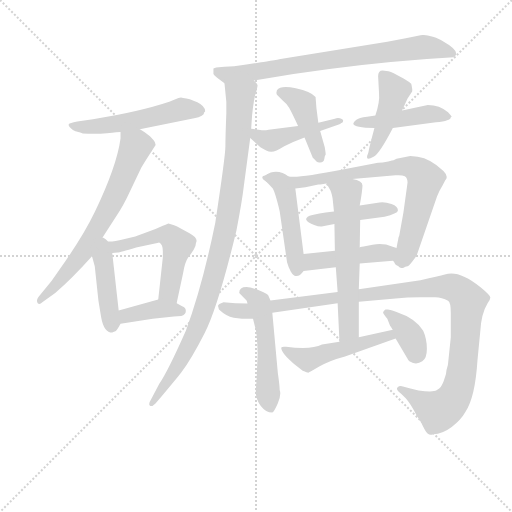
t = 0.00 s
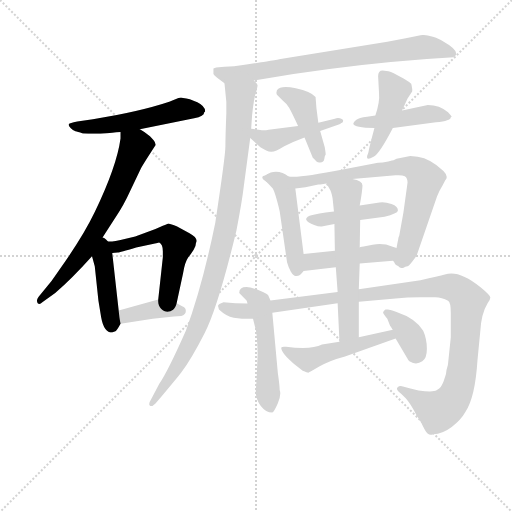
t = 2.88 s
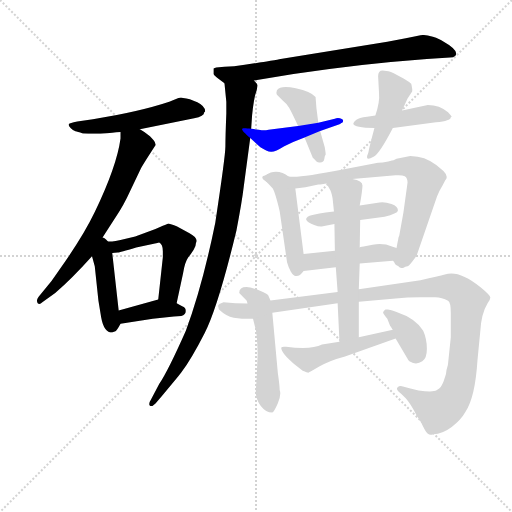
t = 5.75 s
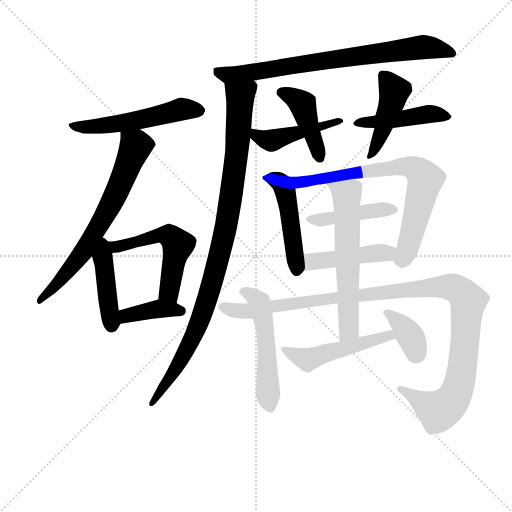
t = 8.63 s
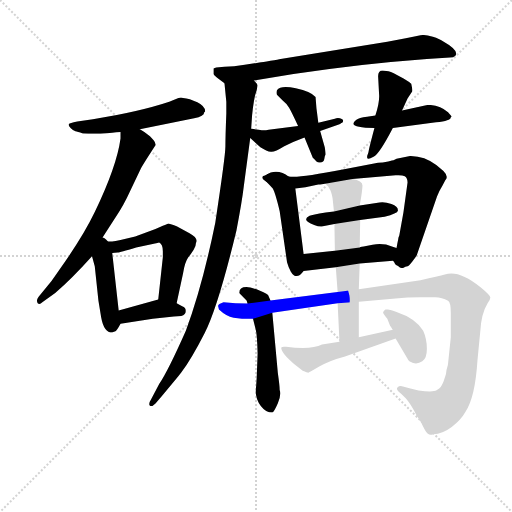
t = 11.51 s
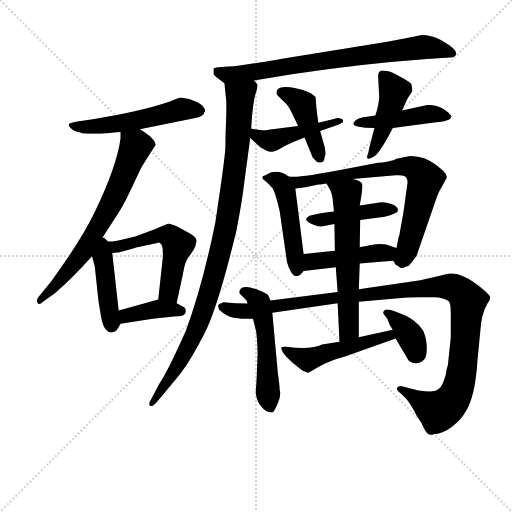
t = 14.38 s

The animated SVG that drew these frames (rendered in a browser with its animation timeline set to each time). Animation: 20 CSS @keyframes rules; one cycle of 14.38 s.

<svg version="1.1" viewBox="0 0 1024 1024" xmlns="http://www.w3.org/2000/svg">
  <g stroke="lightgray" stroke-dasharray="1,1" stroke-width="1" transform="scale(4, 4)">
    <line x1="0" y1="0" x2="256" y2="256"></line>
    <line x1="256" y1="0" x2="0" y2="256"></line>
    <line x1="128" y1="0" x2="128" y2="256"></line>
    <line x1="0" y1="128" x2="256" y2="128"></line>
  </g>
<g transform="scale(0.92, -0.92) translate(60, -900)">
   <style type="text/css">
    @keyframes keyframes0 {
      from {
       stroke: blue;
       stroke-dashoffset: 545;
       stroke-width: 128;
       }
       64% {
       animation-timing-function: step-end;
       stroke: blue;
       stroke-dashoffset: 0;
       stroke-width: 128;
       }
       to {
       stroke: black;
       stroke-width: 1024;
       }
       }
       #make-me-a-hanzi-animation-0 {
         animation: keyframes0 0.693522s both;
         animation-delay: 0.000000s;
         animation-timing-function: linear;
       }
    @keyframes keyframes1 {
      from {
       stroke: blue;
       stroke-dashoffset: 689;
       stroke-width: 128;
       }
       69% {
       animation-timing-function: step-end;
       stroke: blue;
       stroke-dashoffset: 0;
       stroke-width: 128;
       }
       to {
       stroke: black;
       stroke-width: 1024;
       }
       }
       #make-me-a-hanzi-animation-1 {
         animation: keyframes1 0.810710s both;
         animation-delay: 0.693522s;
         animation-timing-function: linear;
       }
    @keyframes keyframes2 {
      from {
       stroke: blue;
       stroke-dashoffset: 436;
       stroke-width: 128;
       }
       59% {
       animation-timing-function: step-end;
       stroke: blue;
       stroke-dashoffset: 0;
       stroke-width: 128;
       }
       to {
       stroke: black;
       stroke-width: 1024;
       }
       }
       #make-me-a-hanzi-animation-2 {
         animation: keyframes2 0.604818s both;
         animation-delay: 1.504232s;
         animation-timing-function: linear;
       }
    @keyframes keyframes3 {
      from {
       stroke: blue;
       stroke-dashoffset: 548;
       stroke-width: 128;
       }
       64% {
       animation-timing-function: step-end;
       stroke: blue;
       stroke-dashoffset: 0;
       stroke-width: 128;
       }
       to {
       stroke: black;
       stroke-width: 1024;
       }
       }
       #make-me-a-hanzi-animation-3 {
         animation: keyframes3 0.695964s both;
         animation-delay: 2.109049s;
         animation-timing-function: linear;
       }
    @keyframes keyframes4 {
      from {
       stroke: blue;
       stroke-dashoffset: 388;
       stroke-width: 128;
       }
       56% {
       animation-timing-function: step-end;
       stroke: blue;
       stroke-dashoffset: 0;
       stroke-width: 128;
       }
       to {
       stroke: black;
       stroke-width: 1024;
       }
       }
       #make-me-a-hanzi-animation-4 {
         animation: keyframes4 0.565755s both;
         animation-delay: 2.805013s;
         animation-timing-function: linear;
       }
    @keyframes keyframes5 {
      from {
       stroke: blue;
       stroke-dashoffset: 777;
       stroke-width: 128;
       }
       72% {
       animation-timing-function: step-end;
       stroke: blue;
       stroke-dashoffset: 0;
       stroke-width: 128;
       }
       to {
       stroke: black;
       stroke-width: 1024;
       }
       }
       #make-me-a-hanzi-animation-5 {
         animation: keyframes5 0.882324s both;
         animation-delay: 3.370768s;
         animation-timing-function: linear;
       }
    @keyframes keyframes6 {
      from {
       stroke: blue;
       stroke-dashoffset: 995;
       stroke-width: 128;
       }
       76% {
       animation-timing-function: step-end;
       stroke: blue;
       stroke-dashoffset: 0;
       stroke-width: 128;
       }
       to {
       stroke: black;
       stroke-width: 1024;
       }
       }
       #make-me-a-hanzi-animation-6 {
         animation: keyframes6 1.059733s both;
         animation-delay: 4.253092s;
         animation-timing-function: linear;
       }
    @keyframes keyframes7 {
      from {
       stroke: blue;
       stroke-dashoffset: 458;
       stroke-width: 128;
       }
       60% {
       animation-timing-function: step-end;
       stroke: blue;
       stroke-dashoffset: 0;
       stroke-width: 128;
       }
       to {
       stroke: black;
       stroke-width: 1024;
       }
       }
       #make-me-a-hanzi-animation-7 {
         animation: keyframes7 0.622721s both;
         animation-delay: 5.312826s;
         animation-timing-function: linear;
       }
    @keyframes keyframes8 {
      from {
       stroke: blue;
       stroke-dashoffset: 431;
       stroke-width: 128;
       }
       58% {
       animation-timing-function: step-end;
       stroke: blue;
       stroke-dashoffset: 0;
       stroke-width: 128;
       }
       to {
       stroke: black;
       stroke-width: 1024;
       }
       }
       #make-me-a-hanzi-animation-8 {
         animation: keyframes8 0.600749s both;
         animation-delay: 5.935547s;
         animation-timing-function: linear;
       }
    @keyframes keyframes9 {
      from {
       stroke: blue;
       stroke-dashoffset: 461;
       stroke-width: 128;
       }
       60% {
       animation-timing-function: step-end;
       stroke: blue;
       stroke-dashoffset: 0;
       stroke-width: 128;
       }
       to {
       stroke: black;
       stroke-width: 1024;
       }
       }
       #make-me-a-hanzi-animation-9 {
         animation: keyframes9 0.625163s both;
         animation-delay: 6.536296s;
         animation-timing-function: linear;
       }
    @keyframes keyframes10 {
      from {
       stroke: blue;
       stroke-dashoffset: 452;
       stroke-width: 128;
       }
       60% {
       animation-timing-function: step-end;
       stroke: blue;
       stroke-dashoffset: 0;
       stroke-width: 128;
       }
       to {
       stroke: black;
       stroke-width: 1024;
       }
       }
       #make-me-a-hanzi-animation-10 {
         animation: keyframes10 0.617839s both;
         animation-delay: 7.161458s;
         animation-timing-function: linear;
       }
    @keyframes keyframes11 {
      from {
       stroke: blue;
       stroke-dashoffset: 472;
       stroke-width: 128;
       }
       61% {
       animation-timing-function: step-end;
       stroke: blue;
       stroke-dashoffset: 0;
       stroke-width: 128;
       }
       to {
       stroke: black;
       stroke-width: 1024;
       }
       }
       #make-me-a-hanzi-animation-11 {
         animation: keyframes11 0.634115s both;
         animation-delay: 7.779297s;
         animation-timing-function: linear;
       }
    @keyframes keyframes12 {
      from {
       stroke: blue;
       stroke-dashoffset: 794;
       stroke-width: 128;
       }
       72% {
       animation-timing-function: step-end;
       stroke: blue;
       stroke-dashoffset: 0;
       stroke-width: 128;
       }
       to {
       stroke: black;
       stroke-width: 1024;
       }
       }
       #make-me-a-hanzi-animation-12 {
         animation: keyframes12 0.896159s both;
         animation-delay: 8.413411s;
         animation-timing-function: linear;
       }
    @keyframes keyframes13 {
      from {
       stroke: blue;
       stroke-dashoffset: 438;
       stroke-width: 128;
       }
       59% {
       animation-timing-function: step-end;
       stroke: blue;
       stroke-dashoffset: 0;
       stroke-width: 128;
       }
       to {
       stroke: black;
       stroke-width: 1024;
       }
       }
       #make-me-a-hanzi-animation-13 {
         animation: keyframes13 0.606445s both;
         animation-delay: 9.309570s;
         animation-timing-function: linear;
       }
    @keyframes keyframes14 {
      from {
       stroke: blue;
       stroke-dashoffset: 466;
       stroke-width: 128;
       }
       60% {
       animation-timing-function: step-end;
       stroke: blue;
       stroke-dashoffset: 0;
       stroke-width: 128;
       }
       to {
       stroke: black;
       stroke-width: 1024;
       }
       }
       #make-me-a-hanzi-animation-14 {
         animation: keyframes14 0.629232s both;
         animation-delay: 9.916016s;
         animation-timing-function: linear;
       }
    @keyframes keyframes15 {
      from {
       stroke: blue;
       stroke-dashoffset: 530;
       stroke-width: 128;
       }
       63% {
       animation-timing-function: step-end;
       stroke: blue;
       stroke-dashoffset: 0;
       stroke-width: 128;
       }
       to {
       stroke: black;
       stroke-width: 1024;
       }
       }
       #make-me-a-hanzi-animation-15 {
         animation: keyframes15 0.681315s both;
         animation-delay: 10.545247s;
         animation-timing-function: linear;
       }
    @keyframes keyframes16 {
      from {
       stroke: blue;
       stroke-dashoffset: 1160;
       stroke-width: 128;
       }
       79% {
       animation-timing-function: step-end;
       stroke: blue;
       stroke-dashoffset: 0;
       stroke-width: 128;
       }
       to {
       stroke: black;
       stroke-width: 1024;
       }
       }
       #make-me-a-hanzi-animation-16 {
         animation: keyframes16 1.194010s both;
         animation-delay: 11.226562s;
         animation-timing-function: linear;
       }
    @keyframes keyframes17 {
      from {
       stroke: blue;
       stroke-dashoffset: 615;
       stroke-width: 128;
       }
       67% {
       animation-timing-function: step-end;
       stroke: blue;
       stroke-dashoffset: 0;
       stroke-width: 128;
       }
       to {
       stroke: black;
       stroke-width: 1024;
       }
       }
       #make-me-a-hanzi-animation-17 {
         animation: keyframes17 0.750488s both;
         animation-delay: 12.420573s;
         animation-timing-function: linear;
       }
    @keyframes keyframes18 {
      from {
       stroke: blue;
       stroke-dashoffset: 505;
       stroke-width: 128;
       }
       62% {
       animation-timing-function: step-end;
       stroke: blue;
       stroke-dashoffset: 0;
       stroke-width: 128;
       }
       to {
       stroke: black;
       stroke-width: 1024;
       }
       }
       #make-me-a-hanzi-animation-18 {
         animation: keyframes18 0.660970s both;
         animation-delay: 13.171061s;
         animation-timing-function: linear;
       }
    @keyframes keyframes19 {
      from {
       stroke: blue;
       stroke-dashoffset: 368;
       stroke-width: 128;
       }
       55% {
       animation-timing-function: step-end;
       stroke: blue;
       stroke-dashoffset: 0;
       stroke-width: 128;
       }
       to {
       stroke: black;
       stroke-width: 1024;
       }
       }
       #make-me-a-hanzi-animation-19 {
         animation: keyframes19 0.549479s both;
         animation-delay: 13.832031s;
         animation-timing-function: linear;
       }
</style>
<path d="M 244.0 619.0 L 362.0 643.0 Q 384.0 647.0 384.0 656.0 Q 386.0 657.0 386.0 658.0 Q 386.0 669.0 369.0 677.5 Q 352.0 686.0 338.0 687.0 Q 334.0 689.0 328.0 687.0 L 308.0 679.0 Q 242.0 657.0 142.0 641.0 L 108.0 636.0 Q 91.0 633.0 89.5 630.0 Q 88.0 627.0 94.0 621.0 Q 100.0 615.0 104.0 614.5 Q 108.0 614.0 120.0 610.0 Q 147.0 608.0 172.5 610.5 Q 198.0 613.0 202.0 613.0 L 244.0 619.0 Z" fill="lightgray"></path> 
<path d="M 158.0 376.0 L 192.0 429.0 Q 208.0 452.0 224.0 487.0 L 246.0 533.0 Q 250.0 541.0 278.0 584.0 Q 279.0 589.0 274.0 595.0 L 266.0 604.0 Q 255.0 613.0 244.0 619.0 C 219.0 635.0 202.0 643.0 202.0 613.0 L 202.0 599.0 Q 194.0 539.0 146.0 439.0 Q 124.0 393.0 82.0 332.0 L 52.0 289.0 L 24.0 255.0 Q 18.0 247.0 22.0 241.0 Q 26.0 237.0 32.0 243.0 L 60.0 263.0 Q 96.0 294.0 140.0 343.0 L 158.0 376.0 Z" fill="lightgray"></path> 
<path d="M 140.0 343.0 L 146.0 321.0 L 154.0 246.0 L 160.0 210.0 Q 166.0 177.0 184.0 177.0 Q 188.0 179.0 191.0 180.0 Q 194.0 181.0 202.0 196.0 C 203.0 197.0 201.0 195.0 198.0 225.0 L 184.0 350.0 C 178.0 401.0 126.0 394.0 140.0 343.0 Z" fill="lightgray"></path> 
<path d="M 324.0 241.0 L 338.0 306.0 Q 342.0 330.0 349.0 340.0 Q 356.0 349.0 361.0 357.0 Q 366.0 365.0 366.0 372.0 Q 372.0 382.0 352.0 393.0 L 324.0 408.0 Q 308.0 414.0 306.0 414.0 Q 300.0 411.0 294.0 409.0 L 278.0 402.0 L 234.0 386.0 L 202.0 378.0 Q 187.0 374.0 181.0 375.0 Q 174.0 375.0 166.0 375.0 L 158.0 376.0 C 128.0 379.0 154.0 348.0 184.0 350.0 L 196.0 351.0 Q 200.0 351.0 236.0 362.0 L 282.0 372.0 Q 282.0 373.0 286.0 373.0 Q 294.0 369.0 294.0 354.0 L 294.0 341.0 L 284.0 249.0 C 281.0 219.0 318.0 212.0 324.0 241.0 Z" fill="lightgray"></path> 
<path d="M 202.0 196.0 L 272.0 207.0 L 318.0 212.0 L 334.0 213.0 Q 344.0 216.0 344.0 224.0 Q 344.0 231.0 336.0 234.0 L 324.0 241.0 C 302.0 254.0 302.0 254.0 284.0 249.0 L 198.0 225.0 C 169.0 217.0 172.0 191.0 202.0 196.0 Z" fill="lightgray"></path> 
<path d="M 492.0 725.0 L 578.0 739.0 Q 718.0 761.0 868.0 772.0 L 918.0 775.0 Q 926.0 775.0 930.0 779.0 Q 939.0 790.0 902.0 811.0 Q 896.0 815.0 881.0 820.0 Q 866.0 825.0 859.0 824.0 Q 852.0 823.0 822.0 817.0 L 782.0 809.0 L 550.0 772.0 Q 546.0 771.0 528.0 768.0 Q 510.0 765.0 504.0 764.0 L 472.0 759.0 Q 448.0 755.0 428.0 755.0 L 410.0 753.0 L 404.0 751.0 L 404.0 739.0 Q 405.0 737.0 412.0 731.0 L 428.0 719.0 C 433.0 715.0 462.0 720.0 492.0 725.0 Z" fill="lightgray"></path> 
<path d="M 486.0 620.0 L 488.0 649.0 Q 492.0 689.0 498.0 704.0 L 500.0 714.0 Q 500.0 717.0 492.0 725.0 C 483.0 754.0 425.0 749.0 428.0 719.0 L 432.0 679.0 L 432.0 653.0 Q 430.0 603.0 430.0 582.0 Q 430.0 561.0 408.0 416.0 Q 380.0 278.0 344.0 181.0 Q 306.0 95.0 286.0 65.0 L 268.0 31.0 Q 262.0 22.0 266.0 18.0 Q 270.0 15.0 278.0 23.0 L 292.0 39.0 Q 333.0 88.0 334.0 90.0 Q 356.0 119.0 385.0 176.0 Q 414.0 233.0 454.0 399.0 Q 466.0 461.0 470.0 495.0 L 484.0 600.0 L 486.0 620.0 Z" fill="lightgray"></path> 
<path d="M 636.0 615.0 L 678.0 630.0 Q 678.0 631.0 680.0 631.0 Q 682.0 633.0 684.0 633.0 Q 686.0 635.0 686.0 638.0 Q 686.0 641.0 679.0 643.0 Q 672.0 644.0 668.0 642.0 L 632.0 633.0 L 588.0 626.0 L 524.0 618.0 Q 515.0 616.0 509.0 617.0 Q 502.0 618.0 486.0 620.0 C 458.0 624.0 462.0 620.0 484.0 600.0 L 506.0 580.0 Q 520.0 571.0 529.0 570.0 Q 537.0 569.0 558.0 582.0 Q 580.0 593.0 602.0 601.0 L 636.0 615.0 Z" fill="lightgray"></path> 
<path d="M 632.0 633.0 L 628.0 664.0 L 626.0 689.0 Q 616.0 701.0 583.0 708.0 Q 550.0 715.0 542.0 704.0 Q 540.0 699.0 542.0 694.0 L 554.0 682.0 Q 563.0 675.0 568.5 665.5 Q 574.0 656.0 588.0 626.0 L 602.0 601.0 L 620.0 557.0 Q 623.0 554.0 628.0 549.0 Q 632.0 546.0 636.0 547.0 Q 644.0 547.0 645.0 554.5 Q 646.0 562.0 648.0 564.0 Q 648.0 568.0 646.0 580.0 L 636.0 615.0 L 632.0 633.0 Z" fill="lightgray"></path> 
<path d="M 756.0 649.0 L 738.0 646.0 Q 720.0 644.0 714.0 639.0 Q 708.0 634.0 708.0 631.0 Q 710.0 622.0 754.0 622.0 L 794.0 622.0 L 888.0 634.0 Q 920.0 637.0 920.0 645.0 L 922.0 647.0 L 914.0 656.0 Q 896.0 672.0 870.0 672.0 L 814.0 660.0 L 756.0 649.0 Z" fill="lightgray"></path> 
<path d="M 814.0 660.0 L 826.0 686.0 L 836.0 701.0 Q 837.0 705.0 834.0 718.0 Q 830.0 723.0 796.0 741.0 Q 783.0 746.0 776.0 746.0 Q 762.0 749.0 762.0 734.0 L 764.0 697.0 Q 766.0 679.0 756.0 649.0 L 754.0 622.0 Q 742.0 577.0 741.5 572.0 Q 741.0 567.0 738.0 561.0 L 738.0 557.0 Q 739.0 552.0 752.0 559.0 Q 765.0 566.0 794.0 622.0 L 814.0 660.0 Z" fill="lightgray"></path> 
<path d="M 600.0 348.0 L 582.0 490.0 C 578.0 520.0 541.0 538.0 518.0 519.0 Q 507.0 516.0 517.0 507.0 Q 527.0 497.0 533.0 490.0 Q 538.0 482.0 548.0 441.0 L 564.0 330.0 Q 567.0 319.0 572.0 310.0 Q 584.0 289.0 600.0 311.0 C 604.0 316.0 604.0 318.0 600.0 348.0 Z" fill="lightgray"></path> 
<path d="M 582.0 490.0 L 604.0 493.0 L 632.0 499.0 L 636.0 499.0 L 650.0 501.0 L 706.0 511.0 L 800.0 519.0 Q 814.0 520.0 820.0 517.0 Q 826.0 513.0 826.0 503.0 L 817.0 438.0 L 808.0 388.0 Q 806.0 383.0 806.0 382.0 Q 806.0 380.0 804.0 372.0 L 802.0 361.0 C 796.0 332.0 794.0 324.0 806.0 322.0 Q 808.0 316.0 826.0 321.0 Q 828.0 321.0 836.0 331.0 Q 844.0 341.0 846.0 345.0 L 890.0 473.0 Q 894.0 484.0 902.0 497.0 L 908.0 508.0 Q 916.0 516.0 904.0 528.0 Q 876.0 555.0 848.0 559.0 L 832.0 561.0 L 802.0 555.0 Q 794.0 551.0 792.0 551.0 L 784.0 549.0 L 772.0 547.0 Q 760.0 547.0 756.0 545.0 L 688.0 532.0 Q 590.0 513.0 572.0 516.0 L 556.0 518.0 Q 552.0 518.0 537.0 521.0 Q 522.0 524.0 518.0 519.0 C 488.0 514.0 552.0 486.0 582.0 490.0 Z" fill="lightgray"></path> 
<path d="M 666.0 440.0 L 648.0 438.0 Q 618.0 433.0 613.0 431.0 Q 594.0 422.0 623.0 411.0 Q 635.0 406.0 642.0 408.0 L 667.0 413.0 L 723.0 422.0 L 776.0 429.0 Q 804.0 436.0 805.0 442.0 Q 806.0 451.0 791.0 456.5 Q 776.0 462.0 765.0 460.0 L 722.0 453.0 L 666.0 440.0 Z" fill="lightgray"></path> 
<path d="M 668.0 355.0 L 600.0 348.0 C 570.0 345.0 570.0 308.0 600.0 311.0 L 670.0 319.0 L 722.0 327.0 L 794.0 333.0 L 806.0 322.0 C 828.0 302.0 831.0 352.0 802.0 361.0 L 792.0 364.0 Q 774.0 372.0 750.0 368.0 L 736.0 365.0 Q 724.0 363.0 722.0 362.0 L 668.0 355.0 Z" fill="lightgray"></path> 
<path d="M 528.0 247.0 L 524.0 256.0 Q 524.0 261.0 504.0 268.5 Q 484.0 276.0 476.0 276.0 Q 460.0 276.0 460.0 263.0 L 476.0 247.0 Q 477.0 245.0 478.0 240.0 L 490.0 207.0 L 496.0 183.0 Q 499.0 172.0 500.0 131.0 L 498.0 78.0 L 496.0 49.0 Q 496.0 32.0 507.0 17.5 Q 518.0 3.0 532.0 3.0 Q 536.0 5.0 544.0 23.5 Q 552.0 42.0 548.0 52.0 Q 548.0 61.0 544.0 89.0 L 532.0 220.0 L 528.0 247.0 Z" fill="lightgray"></path> 
<path d="M 914.0 109.0 Q 914.0 107.0 912.0 100.5 Q 910.0 94.0 910.0 91.0 Q 910.0 88.0 908.0 82.0 Q 906.0 76.0 905.0 73.0 Q 904.0 70.0 902.0 65.5 Q 900.0 61.0 898.0 58.5 Q 896.0 56.0 889.0 51.5 Q 882.0 47.0 850.0 51.0 L 830.0 56.0 L 816.0 60.0 Q 808.0 62.0 804.0 57.5 Q 800.0 53.0 812.0 44.0 L 822.0 34.0 Q 833.0 22.0 846.0 -4.0 L 856.0 -19.0 Q 856.0 -20.0 863.5 -34.5 Q 871.0 -49.0 882.0 -44.0 Q 902.0 -43.0 922.0 -28.0 Q 942.0 -13.0 952.0 5.0 Q 973.0 37.0 978.0 117.0 L 984.0 179.0 Q 986.0 218.0 1000.0 241.0 Q 1006.0 248.0 1006.0 253.0 Q 1006.0 258.0 984.0 276.0 Q 937.0 314.0 907.0 303.0 Q 894.0 299.0 854.0 291.0 L 720.0 271.0 L 674.0 265.0 L 528.0 247.0 L 478.0 240.0 L 452.0 241.0 L 426.0 243.0 Q 414.0 239.0 414.0 235.0 L 416.0 227.0 Q 432.0 212.0 448.0 209.0 L 466.0 207.0 L 490.0 207.0 L 532.0 220.0 L 674.0 241.0 L 720.0 244.0 L 800.0 251.0 Q 825.0 254.0 854.0 254.0 L 886.0 254.0 Q 901.0 254.0 914.0 246.0 Q 920.0 243.0 920.0 219.0 L 920.0 167.0 L 914.0 109.0 Z" fill="lightgray"></path> 
<path d="M 650.0 501.0 L 656.0 490.0 Q 660.0 485.0 663.0 469.0 L 666.0 440.0 L 667.0 413.0 L 668.0 355.0 L 670.0 319.0 L 674.0 265.0 L 674.0 241.0 L 678.0 157.0 C 679.0 127.0 720.0 137.0 720.0 167.0 L 720.0 244.0 L 720.0 271.0 L 722.0 327.0 L 722.0 362.0 L 723.0 422.0 L 722.0 453.0 Q 728.0 487.0 728.0 497.0 Q 728.0 507.0 706.0 511.0 C 677.0 519.0 636.0 527.0 650.0 501.0 Z" fill="lightgray"></path> 
<path d="M 678.0 157.0 L 640.0 151.0 Q 617.0 139.0 562.0 146.0 Q 554.0 147.0 552.0 145.0 Q 550.0 143.0 555.0 134.0 Q 560.0 125.0 578.0 110.0 L 598.0 94.0 Q 610.0 89.0 611.0 90.0 Q 612.0 90.0 634.0 103.0 Q 656.0 116.0 690.0 125.0 L 800.0 164.0 C 828.0 174.0 823.0 189.0 794.0 183.0 L 720.0 167.0 L 678.0 157.0 Z" fill="lightgray"></path> 
<path d="M 800.0 164.0 L 826.0 120.0 Q 828.0 114.0 838.0 111.0 Q 848.0 108.0 858.0 114.5 Q 868.0 121.0 868.0 142.0 Q 868.0 163.0 860.0 181.0 Q 844.0 208.0 802.0 222.0 Q 785.0 227.0 784.0 227.0 L 778.0 227.0 Q 772.0 222.0 773.0 219.5 Q 774.0 217.0 782.0 207.0 L 788.0 192.0 L 790.0 189.0 L 792.0 186.0 Q 792.0 185.0 794.0 183.0 L 800.0 164.0 Z" fill="lightgray"></path> 
      <clipPath id="make-me-a-hanzi-clip-0">
      <path d="M 244.0 619.0 L 362.0 643.0 Q 384.0 647.0 384.0 656.0 Q 386.0 657.0 386.0 658.0 Q 386.0 669.0 369.0 677.5 Q 352.0 686.0 338.0 687.0 Q 334.0 689.0 328.0 687.0 L 308.0 679.0 Q 242.0 657.0 142.0 641.0 L 108.0 636.0 Q 91.0 633.0 89.5 630.0 Q 88.0 627.0 94.0 621.0 Q 100.0 615.0 104.0 614.5 Q 108.0 614.0 120.0 610.0 Q 147.0 608.0 172.5 610.5 Q 198.0 613.0 202.0 613.0 L 244.0 619.0 Z" fill="lightgray"></path>
      </clipPath>
      <path clip-path="url(#make-me-a-hanzi-clip-0)" d="M 95.0 627.0 L 181.0 628.0 L 332.0 662.0 L 380.0 662.0 " fill="none" id="make-me-a-hanzi-animation-0" stroke-dasharray="417 834" stroke-linecap="round"></path>

      <clipPath id="make-me-a-hanzi-clip-1">
      <path d="M 158.0 376.0 L 192.0 429.0 Q 208.0 452.0 224.0 487.0 L 246.0 533.0 Q 250.0 541.0 278.0 584.0 Q 279.0 589.0 274.0 595.0 L 266.0 604.0 Q 255.0 613.0 244.0 619.0 C 219.0 635.0 202.0 643.0 202.0 613.0 L 202.0 599.0 Q 194.0 539.0 146.0 439.0 Q 124.0 393.0 82.0 332.0 L 52.0 289.0 L 24.0 255.0 Q 18.0 247.0 22.0 241.0 Q 26.0 237.0 32.0 243.0 L 60.0 263.0 Q 96.0 294.0 140.0 343.0 L 158.0 376.0 Z" fill="lightgray"></path>
      </clipPath>
      <path clip-path="url(#make-me-a-hanzi-clip-1)" d="M 210.0 606.0 L 235.0 582.0 L 187.0 467.0 L 120.0 350.0 L 74.0 294.0 L 26.0 248.0 " fill="none" id="make-me-a-hanzi-animation-1" stroke-dasharray="561 1122" stroke-linecap="round"></path>

      <clipPath id="make-me-a-hanzi-clip-2">
      <path d="M 140.0 343.0 L 146.0 321.0 L 154.0 246.0 L 160.0 210.0 Q 166.0 177.0 184.0 177.0 Q 188.0 179.0 191.0 180.0 Q 194.0 181.0 202.0 196.0 C 203.0 197.0 201.0 195.0 198.0 225.0 L 184.0 350.0 C 178.0 401.0 126.0 394.0 140.0 343.0 Z" fill="lightgray"></path>
      </clipPath>
      <path clip-path="url(#make-me-a-hanzi-clip-2)" d="M 159.0 368.0 L 183.0 190.0 " fill="none" id="make-me-a-hanzi-animation-2" stroke-dasharray="308 616" stroke-linecap="round"></path>

      <clipPath id="make-me-a-hanzi-clip-3">
      <path d="M 324.0 241.0 L 338.0 306.0 Q 342.0 330.0 349.0 340.0 Q 356.0 349.0 361.0 357.0 Q 366.0 365.0 366.0 372.0 Q 372.0 382.0 352.0 393.0 L 324.0 408.0 Q 308.0 414.0 306.0 414.0 Q 300.0 411.0 294.0 409.0 L 278.0 402.0 L 234.0 386.0 L 202.0 378.0 Q 187.0 374.0 181.0 375.0 Q 174.0 375.0 166.0 375.0 L 158.0 376.0 C 128.0 379.0 154.0 348.0 184.0 350.0 L 196.0 351.0 Q 200.0 351.0 236.0 362.0 L 282.0 372.0 Q 282.0 373.0 286.0 373.0 Q 294.0 369.0 294.0 354.0 L 294.0 341.0 L 284.0 249.0 C 281.0 219.0 318.0 212.0 324.0 241.0 Z" fill="lightgray"></path>
      </clipPath>
      <path clip-path="url(#make-me-a-hanzi-clip-3)" d="M 173.0 372.0 L 189.0 362.0 L 288.0 389.0 L 318.0 380.0 L 327.0 368.0 L 307.0 270.0 L 319.0 249.0 " fill="none" id="make-me-a-hanzi-animation-3" stroke-dasharray="420 840" stroke-linecap="round"></path>

      <clipPath id="make-me-a-hanzi-clip-4">
      <path d="M 202.0 196.0 L 272.0 207.0 L 318.0 212.0 L 334.0 213.0 Q 344.0 216.0 344.0 224.0 Q 344.0 231.0 336.0 234.0 L 324.0 241.0 C 302.0 254.0 302.0 254.0 284.0 249.0 L 198.0 225.0 C 169.0 217.0 172.0 191.0 202.0 196.0 Z" fill="lightgray"></path>
      </clipPath>
      <path clip-path="url(#make-me-a-hanzi-clip-4)" d="M 208.0 204.0 L 215.0 214.0 L 282.0 229.0 L 333.0 224.0 " fill="none" id="make-me-a-hanzi-animation-4" stroke-dasharray="260 520" stroke-linecap="round"></path>

      <clipPath id="make-me-a-hanzi-clip-5">
      <path d="M 492.0 725.0 L 578.0 739.0 Q 718.0 761.0 868.0 772.0 L 918.0 775.0 Q 926.0 775.0 930.0 779.0 Q 939.0 790.0 902.0 811.0 Q 896.0 815.0 881.0 820.0 Q 866.0 825.0 859.0 824.0 Q 852.0 823.0 822.0 817.0 L 782.0 809.0 L 550.0 772.0 Q 546.0 771.0 528.0 768.0 Q 510.0 765.0 504.0 764.0 L 472.0 759.0 Q 448.0 755.0 428.0 755.0 L 410.0 753.0 L 404.0 751.0 L 404.0 739.0 Q 405.0 737.0 412.0 731.0 L 428.0 719.0 C 433.0 715.0 462.0 720.0 492.0 725.0 Z" fill="lightgray"></path>
      </clipPath>
      <path clip-path="url(#make-me-a-hanzi-clip-5)" d="M 409.0 745.0 L 434.0 737.0 L 471.0 740.0 L 862.0 798.0 L 904.0 793.0 L 922.0 784.0 " fill="none" id="make-me-a-hanzi-animation-5" stroke-dasharray="649 1298" stroke-linecap="round"></path>

      <clipPath id="make-me-a-hanzi-clip-6">
      <path d="M 486.0 620.0 L 488.0 649.0 Q 492.0 689.0 498.0 704.0 L 500.0 714.0 Q 500.0 717.0 492.0 725.0 C 483.0 754.0 425.0 749.0 428.0 719.0 L 432.0 679.0 L 432.0 653.0 Q 430.0 603.0 430.0 582.0 Q 430.0 561.0 408.0 416.0 Q 380.0 278.0 344.0 181.0 Q 306.0 95.0 286.0 65.0 L 268.0 31.0 Q 262.0 22.0 266.0 18.0 Q 270.0 15.0 278.0 23.0 L 292.0 39.0 Q 333.0 88.0 334.0 90.0 Q 356.0 119.0 385.0 176.0 Q 414.0 233.0 454.0 399.0 Q 466.0 461.0 470.0 495.0 L 484.0 600.0 L 486.0 620.0 Z" fill="lightgray"></path>
      </clipPath>
      <path clip-path="url(#make-me-a-hanzi-clip-6)" d="M 435.0 713.0 L 462.0 689.0 L 462.0 680.0 L 453.0 551.0 L 429.0 394.0 L 392.0 253.0 L 364.0 177.0 L 331.0 113.0 L 271.0 24.0 " fill="none" id="make-me-a-hanzi-animation-6" stroke-dasharray="867 1734" stroke-linecap="round"></path>

      <clipPath id="make-me-a-hanzi-clip-7">
      <path d="M 636.0 615.0 L 678.0 630.0 Q 678.0 631.0 680.0 631.0 Q 682.0 633.0 684.0 633.0 Q 686.0 635.0 686.0 638.0 Q 686.0 641.0 679.0 643.0 Q 672.0 644.0 668.0 642.0 L 632.0 633.0 L 588.0 626.0 L 524.0 618.0 Q 515.0 616.0 509.0 617.0 Q 502.0 618.0 486.0 620.0 C 458.0 624.0 462.0 620.0 484.0 600.0 L 506.0 580.0 Q 520.0 571.0 529.0 570.0 Q 537.0 569.0 558.0 582.0 Q 580.0 593.0 602.0 601.0 L 636.0 615.0 Z" fill="lightgray"></path>
      </clipPath>
      <path clip-path="url(#make-me-a-hanzi-clip-7)" d="M 492.0 614.0 L 498.0 604.0 L 530.0 594.0 L 681.0 637.0 " fill="none" id="make-me-a-hanzi-animation-7" stroke-dasharray="330 660" stroke-linecap="round"></path>

      <clipPath id="make-me-a-hanzi-clip-8">
      <path d="M 632.0 633.0 L 628.0 664.0 L 626.0 689.0 Q 616.0 701.0 583.0 708.0 Q 550.0 715.0 542.0 704.0 Q 540.0 699.0 542.0 694.0 L 554.0 682.0 Q 563.0 675.0 568.5 665.5 Q 574.0 656.0 588.0 626.0 L 602.0 601.0 L 620.0 557.0 Q 623.0 554.0 628.0 549.0 Q 632.0 546.0 636.0 547.0 Q 644.0 547.0 645.0 554.5 Q 646.0 562.0 648.0 564.0 Q 648.0 568.0 646.0 580.0 L 636.0 615.0 L 632.0 633.0 Z" fill="lightgray"></path>
      </clipPath>
      <path clip-path="url(#make-me-a-hanzi-clip-8)" d="M 551.0 699.0 L 598.0 674.0 L 634.0 558.0 " fill="none" id="make-me-a-hanzi-animation-8" stroke-dasharray="303 606" stroke-linecap="round"></path>

      <clipPath id="make-me-a-hanzi-clip-9">
      <path d="M 756.0 649.0 L 738.0 646.0 Q 720.0 644.0 714.0 639.0 Q 708.0 634.0 708.0 631.0 Q 710.0 622.0 754.0 622.0 L 794.0 622.0 L 888.0 634.0 Q 920.0 637.0 920.0 645.0 L 922.0 647.0 L 914.0 656.0 Q 896.0 672.0 870.0 672.0 L 814.0 660.0 L 756.0 649.0 Z" fill="lightgray"></path>
      </clipPath>
      <path clip-path="url(#make-me-a-hanzi-clip-9)" d="M 714.0 633.0 L 742.0 631.0 L 867.0 652.0 L 917.0 650.0 " fill="none" id="make-me-a-hanzi-animation-9" stroke-dasharray="333 666" stroke-linecap="round"></path>

      <clipPath id="make-me-a-hanzi-clip-10">
      <path d="M 814.0 660.0 L 826.0 686.0 L 836.0 701.0 Q 837.0 705.0 834.0 718.0 Q 830.0 723.0 796.0 741.0 Q 783.0 746.0 776.0 746.0 Q 762.0 749.0 762.0 734.0 L 764.0 697.0 Q 766.0 679.0 756.0 649.0 L 754.0 622.0 Q 742.0 577.0 741.5 572.0 Q 741.0 567.0 738.0 561.0 L 738.0 557.0 Q 739.0 552.0 752.0 559.0 Q 765.0 566.0 794.0 622.0 L 814.0 660.0 Z" fill="lightgray"></path>
      </clipPath>
      <path clip-path="url(#make-me-a-hanzi-clip-10)" d="M 772.0 737.0 L 797.0 703.0 L 774.0 620.0 L 745.0 559.0 " fill="none" id="make-me-a-hanzi-animation-10" stroke-dasharray="324 648" stroke-linecap="round"></path>

      <clipPath id="make-me-a-hanzi-clip-11">
      <path d="M 600.0 348.0 L 582.0 490.0 C 578.0 520.0 541.0 538.0 518.0 519.0 Q 507.0 516.0 517.0 507.0 Q 527.0 497.0 533.0 490.0 Q 538.0 482.0 548.0 441.0 L 564.0 330.0 Q 567.0 319.0 572.0 310.0 Q 584.0 289.0 600.0 311.0 C 604.0 316.0 604.0 318.0 600.0 348.0 Z" fill="lightgray"></path>
      </clipPath>
      <path clip-path="url(#make-me-a-hanzi-clip-11)" d="M 523.0 512.0 L 556.0 483.0 L 565.0 464.0 L 586.0 314.0 " fill="none" id="make-me-a-hanzi-animation-11" stroke-dasharray="344 688" stroke-linecap="round"></path>

      <clipPath id="make-me-a-hanzi-clip-12">
      <path d="M 582.0 490.0 L 604.0 493.0 L 632.0 499.0 L 636.0 499.0 L 650.0 501.0 L 706.0 511.0 L 800.0 519.0 Q 814.0 520.0 820.0 517.0 Q 826.0 513.0 826.0 503.0 L 817.0 438.0 L 808.0 388.0 Q 806.0 383.0 806.0 382.0 Q 806.0 380.0 804.0 372.0 L 802.0 361.0 C 796.0 332.0 794.0 324.0 806.0 322.0 Q 808.0 316.0 826.0 321.0 Q 828.0 321.0 836.0 331.0 Q 844.0 341.0 846.0 345.0 L 890.0 473.0 Q 894.0 484.0 902.0 497.0 L 908.0 508.0 Q 916.0 516.0 904.0 528.0 Q 876.0 555.0 848.0 559.0 L 832.0 561.0 L 802.0 555.0 Q 794.0 551.0 792.0 551.0 L 784.0 549.0 L 772.0 547.0 Q 760.0 547.0 756.0 545.0 L 688.0 532.0 Q 590.0 513.0 572.0 516.0 L 556.0 518.0 Q 552.0 518.0 537.0 521.0 Q 522.0 524.0 518.0 519.0 C 488.0 514.0 552.0 486.0 582.0 490.0 Z" fill="lightgray"></path>
      </clipPath>
      <path clip-path="url(#make-me-a-hanzi-clip-12)" d="M 531.0 520.0 L 586.0 503.0 L 813.0 539.0 L 847.0 529.0 L 865.0 510.0 L 821.0 336.0 L 814.0 329.0 " fill="none" id="make-me-a-hanzi-animation-12" stroke-dasharray="666 1332" stroke-linecap="round"></path>

      <clipPath id="make-me-a-hanzi-clip-13">
      <path d="M 666.0 440.0 L 648.0 438.0 Q 618.0 433.0 613.0 431.0 Q 594.0 422.0 623.0 411.0 Q 635.0 406.0 642.0 408.0 L 667.0 413.0 L 723.0 422.0 L 776.0 429.0 Q 804.0 436.0 805.0 442.0 Q 806.0 451.0 791.0 456.5 Q 776.0 462.0 765.0 460.0 L 722.0 453.0 L 666.0 440.0 Z" fill="lightgray"></path>
      </clipPath>
      <path clip-path="url(#make-me-a-hanzi-clip-13)" d="M 617.0 421.0 L 760.0 444.0 L 797.0 444.0 " fill="none" id="make-me-a-hanzi-animation-13" stroke-dasharray="310 620" stroke-linecap="round"></path>

      <clipPath id="make-me-a-hanzi-clip-14">
      <path d="M 668.0 355.0 L 600.0 348.0 C 570.0 345.0 570.0 308.0 600.0 311.0 L 670.0 319.0 L 722.0 327.0 L 794.0 333.0 L 806.0 322.0 C 828.0 302.0 831.0 352.0 802.0 361.0 L 792.0 364.0 Q 774.0 372.0 750.0 368.0 L 736.0 365.0 Q 724.0 363.0 722.0 362.0 L 668.0 355.0 Z" fill="lightgray"></path>
      </clipPath>
      <path clip-path="url(#make-me-a-hanzi-clip-14)" d="M 606.0 317.0 L 622.0 332.0 L 747.0 349.0 L 781.0 350.0 L 798.0 341.0 L 800.0 333.0 " fill="none" id="make-me-a-hanzi-animation-14" stroke-dasharray="338 676" stroke-linecap="round"></path>

      <clipPath id="make-me-a-hanzi-clip-15">
      <path d="M 528.0 247.0 L 524.0 256.0 Q 524.0 261.0 504.0 268.5 Q 484.0 276.0 476.0 276.0 Q 460.0 276.0 460.0 263.0 L 476.0 247.0 Q 477.0 245.0 478.0 240.0 L 490.0 207.0 L 496.0 183.0 Q 499.0 172.0 500.0 131.0 L 498.0 78.0 L 496.0 49.0 Q 496.0 32.0 507.0 17.5 Q 518.0 3.0 532.0 3.0 Q 536.0 5.0 544.0 23.5 Q 552.0 42.0 548.0 52.0 Q 548.0 61.0 544.0 89.0 L 532.0 220.0 L 528.0 247.0 Z" fill="lightgray"></path>
      </clipPath>
      <path clip-path="url(#make-me-a-hanzi-clip-15)" d="M 470.0 265.0 L 491.0 257.0 L 504.0 242.0 L 512.0 211.0 L 527.0 12.0 " fill="none" id="make-me-a-hanzi-animation-15" stroke-dasharray="402 804" stroke-linecap="round"></path>

      <clipPath id="make-me-a-hanzi-clip-16">
      <path d="M 914.0 109.0 Q 914.0 107.0 912.0 100.5 Q 910.0 94.0 910.0 91.0 Q 910.0 88.0 908.0 82.0 Q 906.0 76.0 905.0 73.0 Q 904.0 70.0 902.0 65.5 Q 900.0 61.0 898.0 58.5 Q 896.0 56.0 889.0 51.5 Q 882.0 47.0 850.0 51.0 L 830.0 56.0 L 816.0 60.0 Q 808.0 62.0 804.0 57.5 Q 800.0 53.0 812.0 44.0 L 822.0 34.0 Q 833.0 22.0 846.0 -4.0 L 856.0 -19.0 Q 856.0 -20.0 863.5 -34.5 Q 871.0 -49.0 882.0 -44.0 Q 902.0 -43.0 922.0 -28.0 Q 942.0 -13.0 952.0 5.0 Q 973.0 37.0 978.0 117.0 L 984.0 179.0 Q 986.0 218.0 1000.0 241.0 Q 1006.0 248.0 1006.0 253.0 Q 1006.0 258.0 984.0 276.0 Q 937.0 314.0 907.0 303.0 Q 894.0 299.0 854.0 291.0 L 720.0 271.0 L 674.0 265.0 L 528.0 247.0 L 478.0 240.0 L 452.0 241.0 L 426.0 243.0 Q 414.0 239.0 414.0 235.0 L 416.0 227.0 Q 432.0 212.0 448.0 209.0 L 466.0 207.0 L 490.0 207.0 L 532.0 220.0 L 674.0 241.0 L 720.0 244.0 L 800.0 251.0 Q 825.0 254.0 854.0 254.0 L 886.0 254.0 Q 901.0 254.0 914.0 246.0 Q 920.0 243.0 920.0 219.0 L 920.0 167.0 L 914.0 109.0 Z" fill="lightgray"></path>
      </clipPath>
      <path clip-path="url(#make-me-a-hanzi-clip-16)" d="M 424.0 233.0 L 454.0 224.0 L 492.0 224.0 L 683.0 255.0 L 884.0 276.0 L 928.0 274.0 L 958.0 246.0 L 946.0 110.0 L 930.0 41.0 L 909.0 15.0 L 893.0 6.0 L 811.0 53.0 " fill="none" id="make-me-a-hanzi-animation-16" stroke-dasharray="1032 2064" stroke-linecap="round"></path>

      <clipPath id="make-me-a-hanzi-clip-17">
      <path d="M 650.0 501.0 L 656.0 490.0 Q 660.0 485.0 663.0 469.0 L 666.0 440.0 L 667.0 413.0 L 668.0 355.0 L 670.0 319.0 L 674.0 265.0 L 674.0 241.0 L 678.0 157.0 C 679.0 127.0 720.0 137.0 720.0 167.0 L 720.0 244.0 L 720.0 271.0 L 722.0 327.0 L 722.0 362.0 L 723.0 422.0 L 722.0 453.0 Q 728.0 487.0 728.0 497.0 Q 728.0 507.0 706.0 511.0 C 677.0 519.0 636.0 527.0 650.0 501.0 Z" fill="lightgray"></path>
      </clipPath>
      <path clip-path="url(#make-me-a-hanzi-clip-17)" d="M 658.0 498.0 L 694.0 477.0 L 699.0 190.0 L 684.0 164.0 " fill="none" id="make-me-a-hanzi-animation-17" stroke-dasharray="487 974" stroke-linecap="round"></path>

      <clipPath id="make-me-a-hanzi-clip-18">
      <path d="M 678.0 157.0 L 640.0 151.0 Q 617.0 139.0 562.0 146.0 Q 554.0 147.0 552.0 145.0 Q 550.0 143.0 555.0 134.0 Q 560.0 125.0 578.0 110.0 L 598.0 94.0 Q 610.0 89.0 611.0 90.0 Q 612.0 90.0 634.0 103.0 Q 656.0 116.0 690.0 125.0 L 800.0 164.0 C 828.0 174.0 823.0 189.0 794.0 183.0 L 720.0 167.0 L 678.0 157.0 Z" fill="lightgray"></path>
      </clipPath>
      <path clip-path="url(#make-me-a-hanzi-clip-18)" d="M 557.0 141.0 L 609.0 118.0 L 786.0 171.0 L 791.0 166.0 " fill="none" id="make-me-a-hanzi-animation-18" stroke-dasharray="377 754" stroke-linecap="round"></path>

      <clipPath id="make-me-a-hanzi-clip-19">
      <path d="M 800.0 164.0 L 826.0 120.0 Q 828.0 114.0 838.0 111.0 Q 848.0 108.0 858.0 114.5 Q 868.0 121.0 868.0 142.0 Q 868.0 163.0 860.0 181.0 Q 844.0 208.0 802.0 222.0 Q 785.0 227.0 784.0 227.0 L 778.0 227.0 Q 772.0 222.0 773.0 219.5 Q 774.0 217.0 782.0 207.0 L 788.0 192.0 L 790.0 189.0 L 792.0 186.0 Q 792.0 185.0 794.0 183.0 L 800.0 164.0 Z" fill="lightgray"></path>
      </clipPath>
      <path clip-path="url(#make-me-a-hanzi-clip-19)" d="M 781.0 220.0 L 815.0 193.0 L 832.0 169.0 L 844.0 132.0 " fill="none" id="make-me-a-hanzi-animation-19" stroke-dasharray="240 480" stroke-linecap="round"></path>

</g>
</svg>
